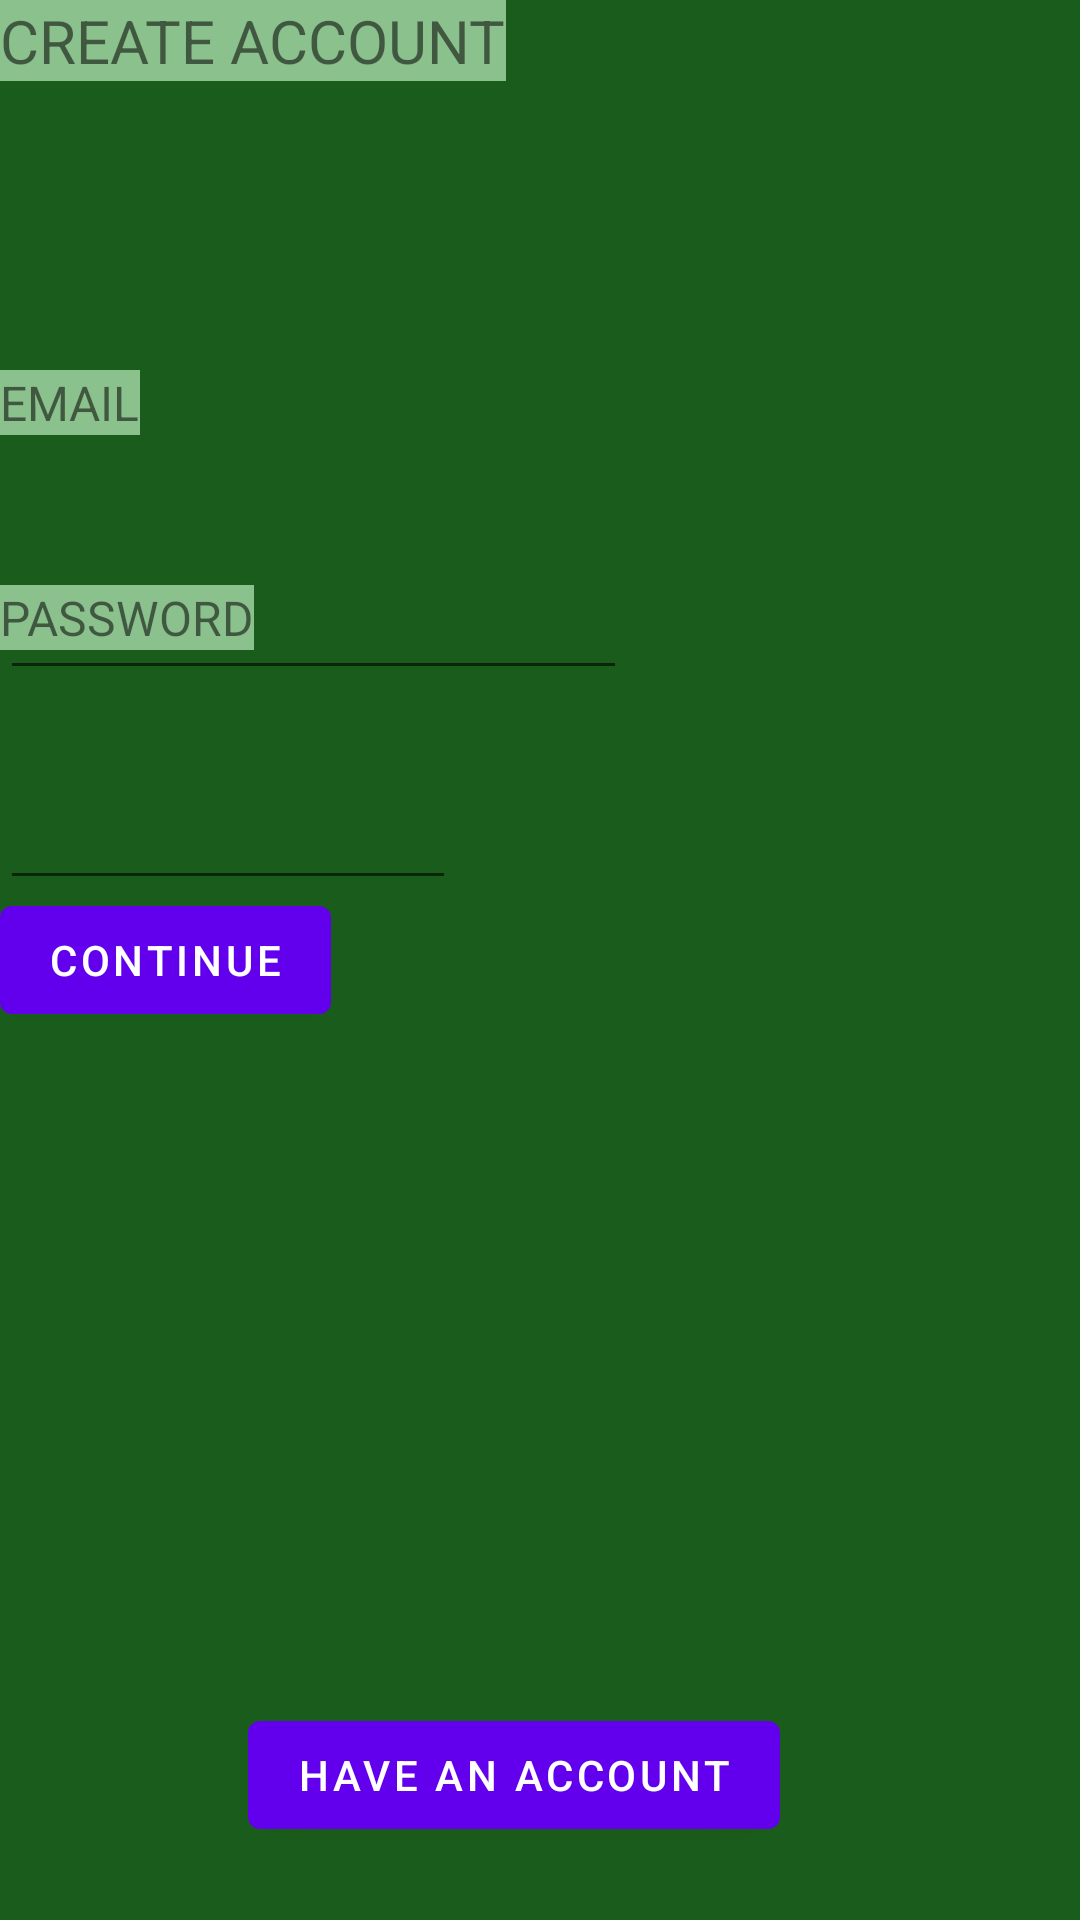

Here is an Android app screen rendered from its layout file. Give the layout XML and the strings, colors and styles it references.
<!-- AndroidManifest.xml: application theme Theme.OPSC2 -->
<!-- res/layout/activity_opsc2.xml -->
<?xml version="1.0" encoding="utf-8"?>
<androidx.constraintlayout.widget.ConstraintLayout xmlns:android="http://schemas.android.com/apk/res/android"
    xmlns:app="http://schemas.android.com/apk/res-auto"
    xmlns:tools="http://schemas.android.com/tools"
    android:layout_width="match_parent"
    android:layout_height="match_parent"
    android:background="#1A5C1C">

    <TextView
        android:id="@+id/textView8"
        android:layout_width="wrap_content"
        android:layout_height="wrap_content"
        android:layout_marginBottom="700dp"
        android:background="#8BC18D"
        android:text="PASSWORD"
        android:textSize="16sp"
        app:layout_constraintBottom_toBottomOf="parent"
        app:layout_constraintTop_toBottomOf="@+id/textView7"
        tools:ignore="MissingConstraints"
        tools:layout_editor_absoluteX="29dp" />

    <TextView
        android:id="@+id/textView7"
        android:layout_width="wrap_content"
        android:layout_height="wrap_content"
        android:layout_marginTop="400dp"
        android:layout_marginBottom="50dp"
        android:background="#8BC18D"
        android:text="EMAIL"
        android:textSize="16sp"
        app:layout_constraintBottom_toTopOf="@+id/textView8"
        app:layout_constraintTop_toTopOf="parent"
        tools:ignore="MissingConstraints"
        tools:layout_editor_absoluteX="29dp" />

    <TextView
        android:id="@+id/textView5"
        android:layout_width="wrap_content"
        android:layout_height="wrap_content"
        android:background="#8BC18D"
        android:text="CREATE ACCOUNT"
        android:textSize="20sp"
        tools:layout_editor_absoluteX="120dp"
        tools:layout_editor_absoluteY="47dp"
        tools:ignore="MissingConstraints" />

    <EditText
        android:id="@+id/editTextTextEmailAddress"
        android:layout_width="209dp"
        android:layout_height="43dp"
        android:layout_marginTop="160dp"
        android:ems="10"
        android:inputType="textEmailAddress"
        app:layout_constraintTop_toBottomOf="@+id/textView5"
        tools:ignore="MissingConstraints"
        tools:layout_editor_absoluteX="158dp" />

    <EditText
        android:id="@+id/editTextTextPassword2"
        android:layout_width="152dp"
        android:layout_height="40dp"
        android:layout_marginTop="30dp"
        android:ems="10"
        android:inputType="textPassword"
        app:layout_constraintTop_toBottomOf="@+id/editTextTextEmailAddress"
        tools:ignore="MissingConstraints"
        tools:layout_editor_absoluteX="215dp" />

    <Button
        android:id="@+id/button2"
        android:layout_width="wrap_content"
        android:layout_height="wrap_content"
        android:text="CONTINUE"
        app:layout_constraintBottom_toBottomOf="parent"
        app:layout_constraintTop_toTopOf="parent"
        tools:ignore="MissingConstraints"
        tools:layout_editor_absoluteX="156dp" />

    <Button
        android:id="@+id/button5"
        android:layout_width="wrap_content"
        android:layout_height="wrap_content"
        android:layout_marginEnd="100dp"
        android:text="HAve an Account"
        app:layout_constraintBottom_toBottomOf="parent"
        app:layout_constraintEnd_toEndOf="parent"
        app:layout_constraintHorizontal_bias="1.0"
        app:layout_constraintStart_toStartOf="parent"
        app:layout_constraintTop_toTopOf="parent"
        app:layout_constraintVertical_bias="0.959"
        tools:ignore="MissingConstraints" />
</androidx.constraintlayout.widget.ConstraintLayout>
<!-- resources referenced by this layout -->
<resources>
  <style name="Theme.OPSC2" parent="Theme.MaterialComponents.DayNight.DarkActionBar">
          
          <item name="colorPrimary">@color/purple_500</item>
          <item name="colorPrimaryVariant">@color/purple_700</item>
          <item name="colorOnPrimary">@color/white</item>
          
          <item name="colorSecondary">@color/teal_200</item>
          <item name="colorSecondaryVariant">@color/teal_700</item>
          <item name="colorOnSecondary">@color/black</item>
          
          <item name="android:statusBarColor">?attr/colorPrimaryVariant</item>
          
      </style>
  <!-- not gathered from this repository: default colours our renderer supplied (Android Studio template values) -->
  <color name="purple_500">#FF6200EE</color>
  <color name="purple_700">#FF3700B3</color>
  <color name="teal_200">#FF03DAC5</color>
  <color name="teal_700">#FF018786</color>
  <color name="black">#FF000000</color>
  <color name="white">#FFFFFFFF</color>
</resources>
